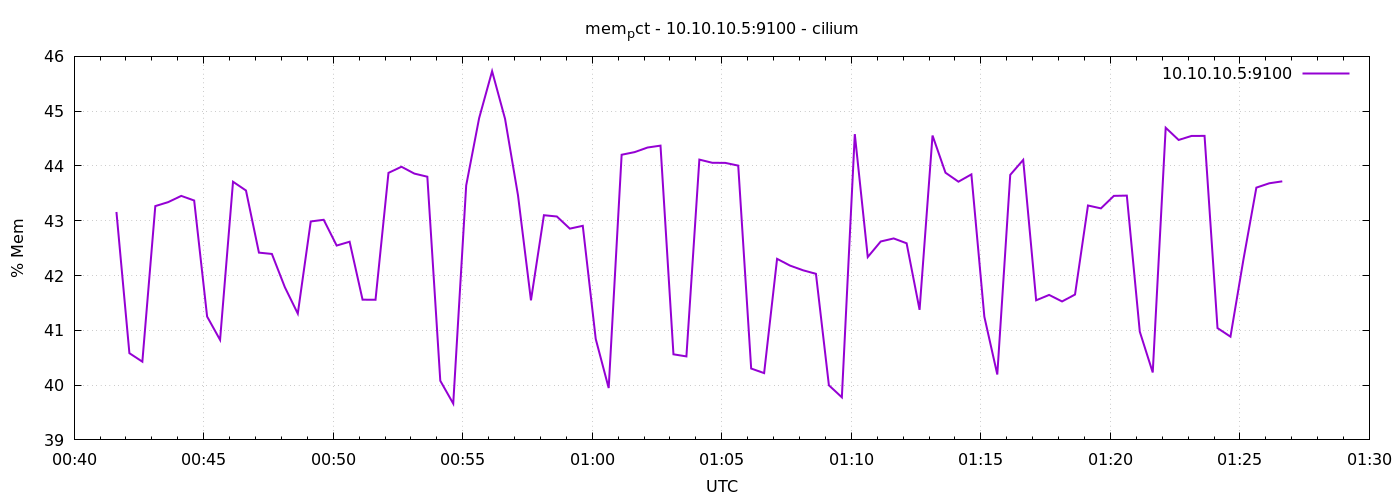

The data file committed next to this chart (first rows):
1776904898	43.160215262919024
1776904928	40.58
1776904958	40.43
1776904988	43.27
1776905018	43.34
1776905048	43.45
1776905078	43.37
1776905108	41.25
1776905138	40.83
1776905168	43.71
1776905198	43.55
1776905228	42.42
1776905258	42.39
1776905288	41.79
1776905318	41.31
1776905348	42.99
1776905378	43.02
1776905408	42.55
1776905438	42.62
1776905468	41.56
1776905498	41.56
1776905528	43.87
1776905558	43.99
1776905588	43.86
1776905618	43.8
1776905648	40.08
1776905678	39.66
1776905708	43.64
1776905738	44.87
1776905768	45.73
1776905798	44.86
1776905828	43.46
1776905858	41.55
1776905888	43.1
1776905918	43.08
1776905948	42.86
1776905978	42.91
1776906008	40.84
1776906038	39.95
1776906068	44.2
1776906098	44.25
1776906128	44.34
1776906158	44.37
1776906188	40.56
1776906218	40.52
1776906248	44.12
1776906278	44.06
1776906308	44.06
1776906338	44.01
1776906368	40.3
1776906398	40.22
1776906428	42.3
1776906458	42.18
1776906488	42.1
1776906518	42.03
1776906548	40
1776906578	39.78
1776906608	44.58
1776906638	42.34
1776906668	42.62
1776906698	42.68
... 30 more rows
